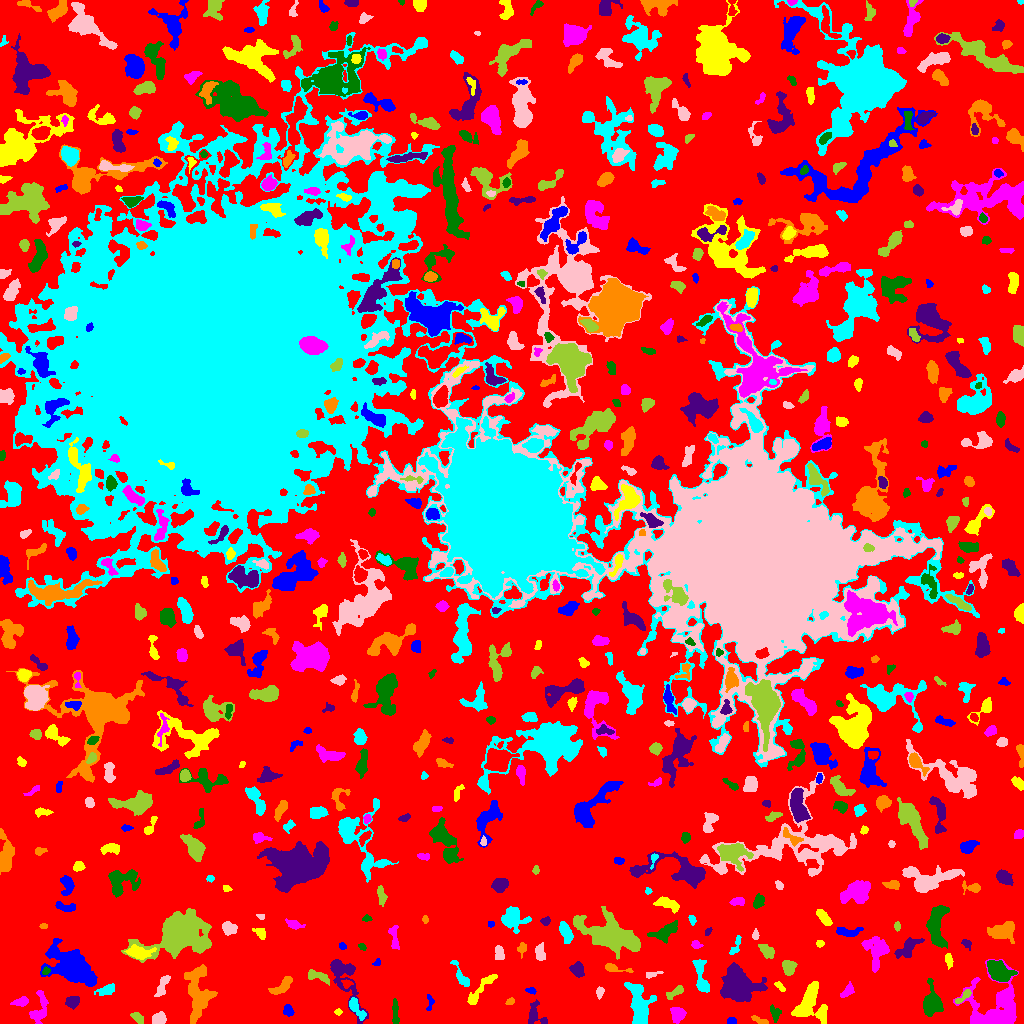

Data behind this chart, as committed beside it:
ID, X, Y, A, B, theta, total_flux, mu_max, mu_median, mu_mean, R_fwhm, R_e, R10, R90, x_start, x_end, y_start, y_end, area, greylevel
0, 527.4, 497.4, 311.5, 293.6, 1.333, 1413783, 13.0, 2.0, 2.123, 45.82, 218.9, 83.74, 349.6, 0, 1023, 0, 1023, 665971, 2.123
1, 731.5, 2.667, 2.039, 1.645, 1.565912616999804e-13, 132.0, 4.0, 2.0, 2.062, 3.742, 2.459, 0.9772, 3.613, 727, 736, 0, 6, 64, 7.062
2, 809.6, 21.04, 9.697, 6.88, 1.398, 3096, 11.0, 3.0, 4.461, 8.813, 7.632, 3.09, 12.58, 791, 827, 0, 42, 694, 8.461
3, 39.09, 13.38, 8.395, 3.808, 1.301, 900.0, 7.0, 3.0, 2.951, 5.323, 5.323, 2.034, 8.649, 29, 48, 0, 33, 305, 6.951
4, 395.3, 10.53, 6.871, 1.263, -1.543, 333.0, 6.0, 2.0, 2.265, 4.514, 3.523, 1.262, 5.441, 392, 399, 0, 25, 147, 7.265
5, 534.6, 8.435, 6.071, 4.355, -1.251, 405.0, 5.0, 2.0, 1.746, 4.26, 4.37, 1.693, 7.001, 528, 547, 0, 24, 232, 6.746
6, 760, 2.273, 4.602, 1.043, -0.3577, 77.0, 2.0, 1.0, 0.828, 4.146, 2.459, 0.9772, 3.827, 751, 768, 0, 8, 93, 6.828
7, 639.5, 17.07, 11.42, 4.747, -1.39, 3407, 12.0, 5.0, 5.131, 9.219, 7.715, 3.192, 12.3, 624, 656, 0, 41, 664, 9.131
8, 158.5, 4.617, 3.278, 2.474, 0.08699, 588.0, 10.0, 3.0, 3.794, 4.146, 3.568, 1.382, 5.726, 152, 166, 0, 12, 155, 8.794
9, 138.4, 5.051, 3.323, 1.782, -0.7139, 256.0, 5.0, 2.0, 2.265, 3.868, 3.038, 1.262, 4.82, 130, 143, 0, 11, 113, 7.265
10, 574.1, 8.451, 6.824, 3.572, -0.8799, 854.0, 6.0, 3.0, 3.151, 7.653, 5.47, 2.257, 8.156, 566, 591, 0, 21, 271, 7.151
11, 288.3, 12.66, 2.887, 2.312, -1.146, 349.0, 8.0, 3.0, 3.262, 3.432, 3.141, 1.128, 5.078, 283, 294, 7, 19, 107, 7.262
12, 338, 11.5, 1.732, 1.5, 0.0, 74.0, 3.0, 1.0, 1.609, 2.646, 2.034, 0.7979, 3.29, 334, 342, 8, 15, 46, 6.609
13, 677.6, 10.07, 3.664, 3.387, -1.139, 853.0, 9.0, 4.0, 4.286, 5.171, 4.297, 1.784, 6.887, 670, 686, 0, 16, 199, 9.286
14, 774.9, 10.83, 3.78, 2.331, -1.248, 245.0, 5.0, 2.0, 1.929, 3.568, 3.338, 1.262, 5.293, 770, 781, 1, 19, 127, 6.929
15, 71.8, 21.39, 3.281, 2.321, 0.398, 200.0, 4.0, 1.0, 1.325, 3.989, 3.29, 1.128, 5.614, 65, 79, 14, 27, 151, 6.325
16, 510.2, 21.77, 2.029, 1.283, 0.5799, 77.0, 4.0, 1.0, 1.351, 2.523, 1.954, 0.5642, 3.385, 505, 514, 19, 26, 57, 6.351
17, 356.4, 15.14, 6.867, 2.336, -0.9949, 487.0, 6.0, 2.0, 2.472, 5.202, 4.334, 1.693, 6.77, 349, 366, 3, 26, 197, 8.472
18, 599.8, 31.53, 2.577, 1.738, 1.415, 185.0, 6.0, 2.0, 2.312, 3.241, 2.646, 0.9772, 4.26, 596, 604, 24, 37, 80, 7.312
19, 675.9, 31.79, 5.169, 1.898, 0.5078, 270.0, 6.0, 2.0, 1.942, 3.09, 3.478, 1.262, 5.836, 666, 683, 24, 38, 139, 6.942
20, 242.1, 23.08, 4.312, 1.684, -1.475, 198.0, 4.0, 1.0, 1.597, 4.297, 3.09, 1.128, 5.14, 237, 246, 15, 33, 124, 6.597
21, 429.6, 20.25, 4.998, 1.574, 1.548, 77.0, 2.0, 1.0, 0.9167, 4.406, 2.646, 0.9772, 4.107, 426, 434, 13, 29, 84, 5.917
22, 481.5, 34.9, 13.18, 2.198, 0.8538, 493.0, 7.0, 1.0, 1.742, 3.385, 4.478, 1.596, 7.611, 467, 497, 19, 49, 283, 6.742
23, 20.97, 21.57, 3.89, 1.882, 0.1885, 371.0, 7.0, 3.0, 2.876, 3.909, 3.385, 1.382, 5.293, 10, 28, 17, 27, 129, 8.876
24, 931.1, 20.79, 7.517, 4.1, 1.554, 1686, 10.0, 3.0, 3.912, 7.001, 6.077, 2.394, 9.997, 923, 943, 7, 45, 431, 7.912
25, 343, 47.43, 16.44, 5.23, -1.122, 1973, 12.0, 2.0, 3.132, 5.232, 6.794, 2.394, 12.06, 330, 368, 0, 64, 630, 7.132
26, 283, 37.83, 6.364, 2.485, 0.7281, 478.0, 5.0, 2.0, 2.124, 5.078, 4.37, 1.693, 6.933, 268, 292, 29, 47, 225, 7.124
27, 107.4, 33.56, 4.326, 2.29, 0.354, 331.0, 5.0, 2.0, 2.006, 4.107, 3.568, 1.382, 6.05, 94, 114, 28, 40, 165, 7.006
28, 162.5, 38.05, 6.856, 2.251, 1.143, 526.0, 5.0, 3.0, 2.906, 6.129, 4.618, 1.871, 6.84, 154, 170, 27, 48, 181, 6.906
29, 963.2, 26.79, 5.55, 1.55, 0.7438, 234.0, 6.0, 2.0, 2.071, 3.432, 2.932, 0.9772, 4.918, 955, 971, 20, 34, 113, 9.071
30, 346.6, 39.88, 2.303, 1.907, -0.2353, 128.0, 4.0, 1.5, 1.684, 3.478, 2.459, 0.9772, 4.068, 341, 353, 35, 44, 76, 8.684
31, 531.8, 32.75, 2.033, 1.256, -0.4914, 48.0, 2.0, 1.0, 0.7869, 3.241, 1.871, 0.7979, 2.985, 525, 536, 29, 36, 61, 7.787
32, 779.9, 36.95, 3.359, 1.511, -0.845, 115.0, 3.0, 2.0, 1.575, 3.478, 2.877, 0.9772, 4.37, 774, 785, 32, 42, 73, 7.575
33, 847, 31.58, 4.302, 1.841, 0.7638, 201.0, 4.0, 1.0, 1.546, 4.514, 3.338, 1.382, 5.262, 840, 854, 26, 42, 130, 7.546
34, 998.5, 51.77, 6.859, 4.17, -0.6211, 1859, 11.0, 4.0, 4.323, 6.58, 6.433, 2.459, 10.03, 987, 1017, 42, 63, 430, 10.32
35, 737.6, 36.91, 9.387, 7.629, -0.183, 4764, 14.0, 4.0, 4.576, 9.009, 9.271, 3.432, 15.24, 720, 767, 22, 61, 1041, 8.576
36, 198, 29.69, 14.2, 6.009, -1.553, 3666, 9.0, 4.0, 4.318, 10.73, 9.69, 3.827, 14.71, 184, 217, 0, 59, 849, 7.318
37, 461.8, 45.87, 7.686, 2.224, -1.044, 460.0, 7.0, 2.0, 2.447, 3.385, 4.029, 1.382, 6.604, 450, 469, 37, 63, 188, 7.447
38, 652, 49.01, 4.267, 1.373, 0.2232, 124.0, 3.0, 1.0, 1.531, 3.192, 2.646, 1.128, 4.478, 646, 663, 45, 52, 81, 7.531
39, 317.3, 47.13, 6.728, 2.189, -0.3196, 497.0, 8.0, 2.0, 2.701, 4.029, 4.107, 1.493, 6.555, 308, 329, 38, 54, 184, 8.701
40, 11.54, 43.73, 4.798, 2.012, 1.198, 497.0, 7.0, 3.0, 3.049, 4.222, 3.742, 1.493, 6.155, 6, 18, 34, 55, 163, 7.049
41, 72.89, 55.7, 10.57, 6.373, -0.5638, 15935, 55.0, 6.0, 12.19, 7.736, 8.33, 3.192, 16.35, 40, 97, 37, 85, 1307, 15.19
42, 948.8, 62.68, 2.659, 1.572, -1.313, 105.0, 4.0, 1.0, 1.061, 2.932, 2.459, 0.9772, 4.146, 945, 953, 54, 70, 99, 9.061
43, 996.4, 13.82, 13.74, 12.62, 0.7492, 9789, 20.0, 6.0, 7.161, 11.4, 10.56, 4.146, 17.68, 953, 1018, 0, 64, 1367, 10.16
44, 45.72, 52.32, 2.093, 1.651, 0.8754, 178.0, 6.0, 3.0, 3.179, 3.29, 2.326, 0.7979, 3.7, 42, 50, 49, 57, 56, 11.18
45, 577.7, 53.83, 3.342, 2.656, -1.191, 404.0, 7.0, 2.0, 2.309, 3.568, 3.7, 1.382, 5.89, 569, 584, 46, 62, 175, 7.309
46, 614.5, 55.2, 7.759, 1.771, -0.1725, 285.0, 5.0, 2.0, 2.08, 3.868, 3.613, 1.262, 5.809, 605, 633, 51, 60, 137, 7.08
47, 701.4, 45.59, 10.45, 2.882, -1.374, 934.0, 7.0, 3.0, 2.994, 5.67, 5.614, 2.185, 8.795, 692, 709, 31, 64, 312, 6.994
48, 539.8, 71.35, 4.129, 2.271, -1.521, 540.0, 7.0, 4.0, 3.576, 5.232, 3.909, 1.596, 5.809, 535, 545, 63, 81, 151, 7.576
49, 788.3, 55.65, 3.657, 2.685, 1.557, 594.0, 7.0, 3.0, 3.264, 5.078, 3.989, 1.596, 6.155, 782, 797, 48, 63, 182, 8.264
50, 855, 59.91, 1.825, 1.678, -1.485, 122.0, 5.0, 2.0, 2.392, 2.706, 2.257, 0.7979, 3.478, 851, 859, 56, 64, 51, 7.392
51, 377.3, 60.64, 1.868, 1.546, 0.7658, 61.0, 3.0, 1.0, 1.245, 2.326, 2.034, 0.7979, 3.29, 372, 380, 58, 65, 49, 6.245
52, 137.8, 70.96, 5.928, 2.852, -0.133, 854.0, 9.0, 3.0, 3.094, 4.951, 4.72, 1.784, 7.756, 124, 156, 64, 79, 276, 10.09
53, 875.8, 72.16, 8.261, 6.19, -1.368, 1133, 7.0, 2.0, 2.326, 5.352, 6.58, 2.394, 10.7, 861, 889, 51, 87, 487, 7.326
54, 362, 76.76, 2.081, 1.274, -0.6396, 79.0, 3.0, 2.0, 1.549, 2.985, 2.034, 0.7979, 3.141, 358, 366, 73, 80, 51, 7.549
55, 908, 75.51, 7.948, 3.397, 0.6596, 510.0, 3.0, 2.0, 1.735, 7.715, 5.89, 2.257, 8.649, 894, 924, 65, 86, 294, 6.735
56, 521.5, 75.12, 3.214, 2.077, 1.4, 177.0, 3.0, 2.0, 1.903, 4.222, 3.038, 1.262, 4.82, 517, 526, 65, 81, 93, 6.903
57, 736.4, 78.73, 5.876, 1.798, 1.187, 196.0, 4.0, 2.0, 1.661, 4.406, 3.038, 1.128, 4.951, 729, 741, 69, 88, 118, 7.661
58, 499.2, 70.36, 3.577, 2.211, -1.452, 464.0, 7.0, 4.0, 3.625, 4.72, 3.613, 1.382, 5.441, 495, 504, 64, 78, 128, 7.625
59, 767.4, 72.06, 3.865, 2.459, -0.8354, 549.0, 8.0, 3.0, 3.192, 4.583, 3.785, 1.493, 6.129, 758, 774, 65, 79, 172, 8.192
... 630 more rows
